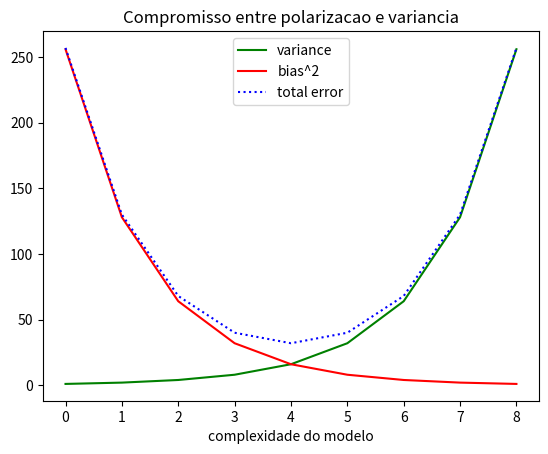

Write the Python code that produced this figure.
#!/usr/bin/env python
# -*- coding: utf-8 -*-
from matplotlib import pyplot as plt

variance = [1, 2, 4, 8, 16, 32, 64, 128, 256]
bias_squared = [256, 128, 64, 32, 16, 8, 4, 2, 1]
total_error = [x + y for x, y in zip(variance, bias_squared)]
xs = [i for i, _ in enumerate(variance)]

# podemos fazer multiplas chamadas para plt.plot
# para mostrar multiplas series no mesmo grafico

plt.plot(xs, variance,     'g-', label='variance')    # linha verde solida
plt.plot(xs, bias_squared, 'r-', label='bias^2')      # linha com linha de ponto tracejado vermelho
plt.plot(xs, total_error,  'b:', label='total error') # linha com pontilhado azul

# porque atribuimos rotulos para cada serie
# podemos obter uma leganda gratuita
# loc=9 significa "top center"
plt.legend(loc=9)
plt.xlabel("complexidade do modelo")
plt.title("Compromisso entre polarizacao e variancia")
plt.show()
